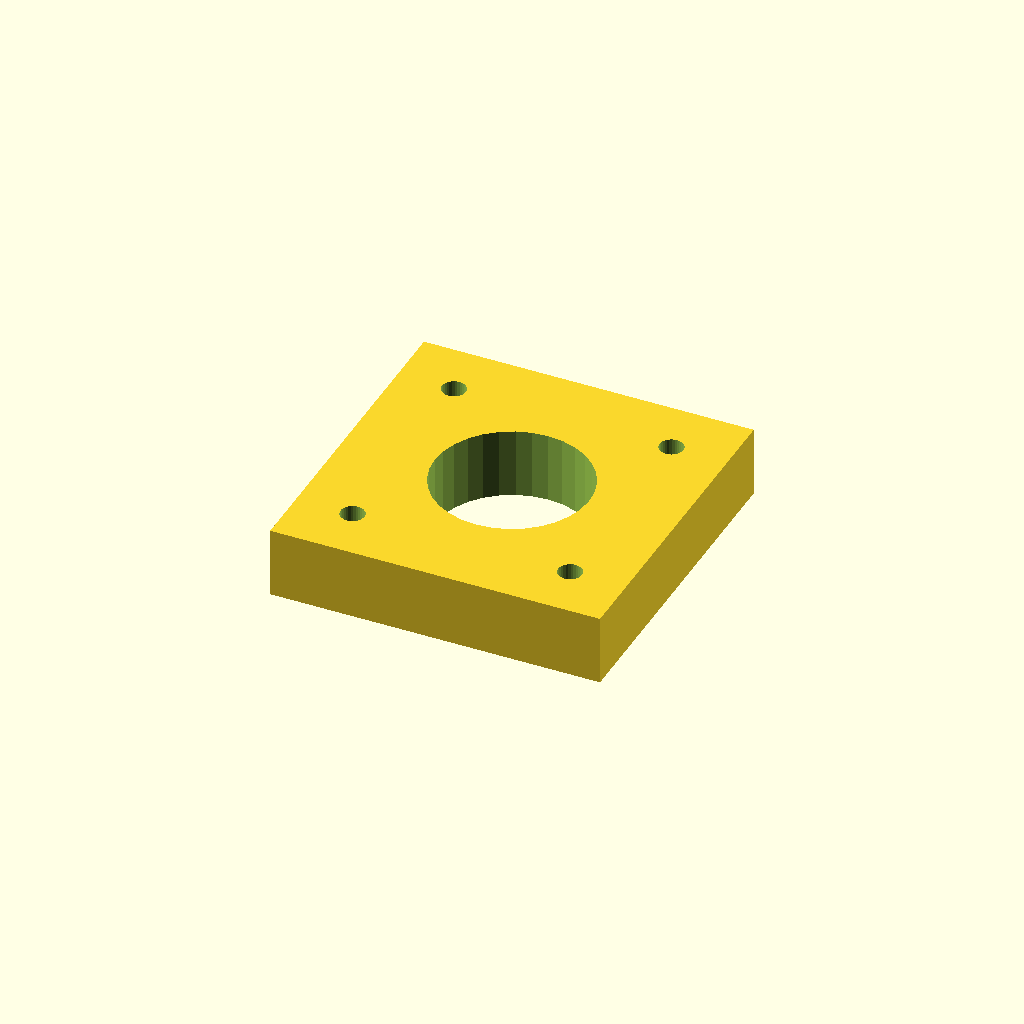
Cell 1: rendered with the file's own defaults.
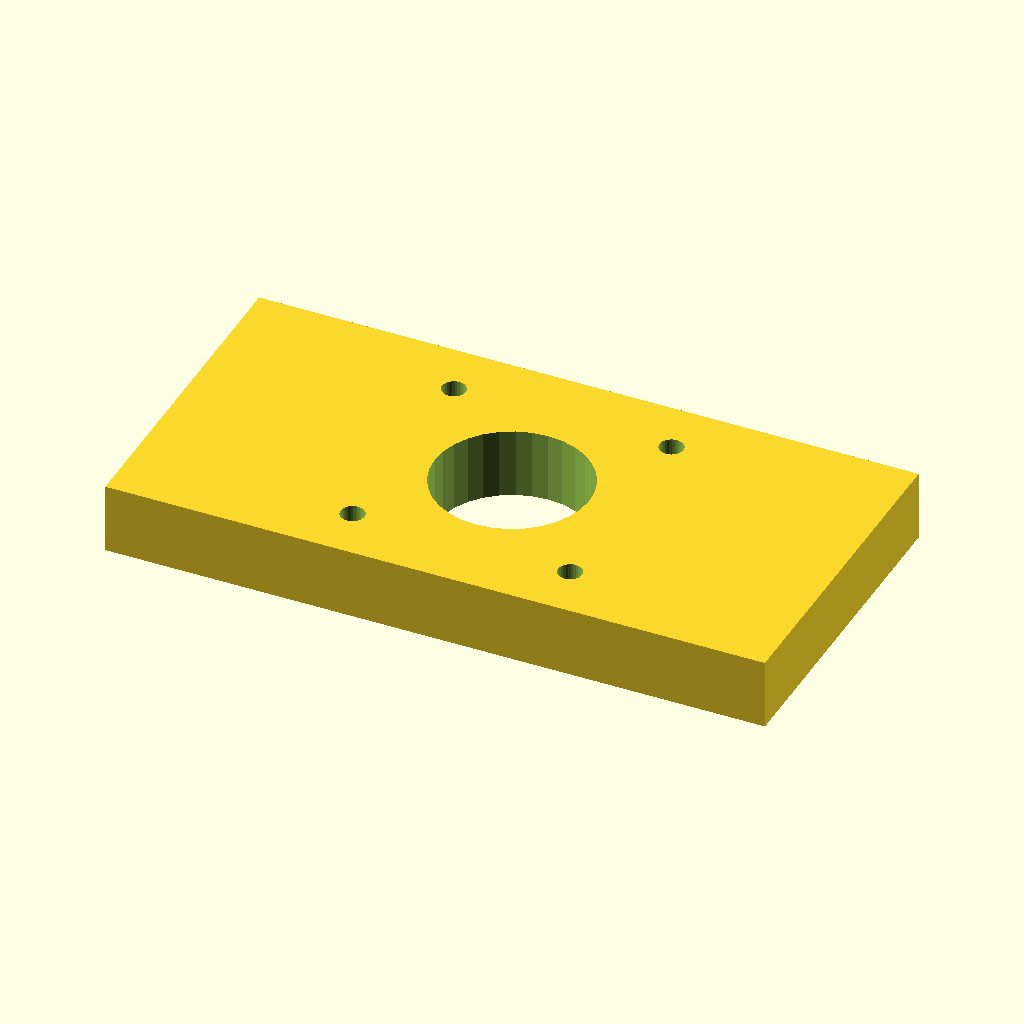
Cell 2 — mount_w set to 94, the other parameters unchanged.
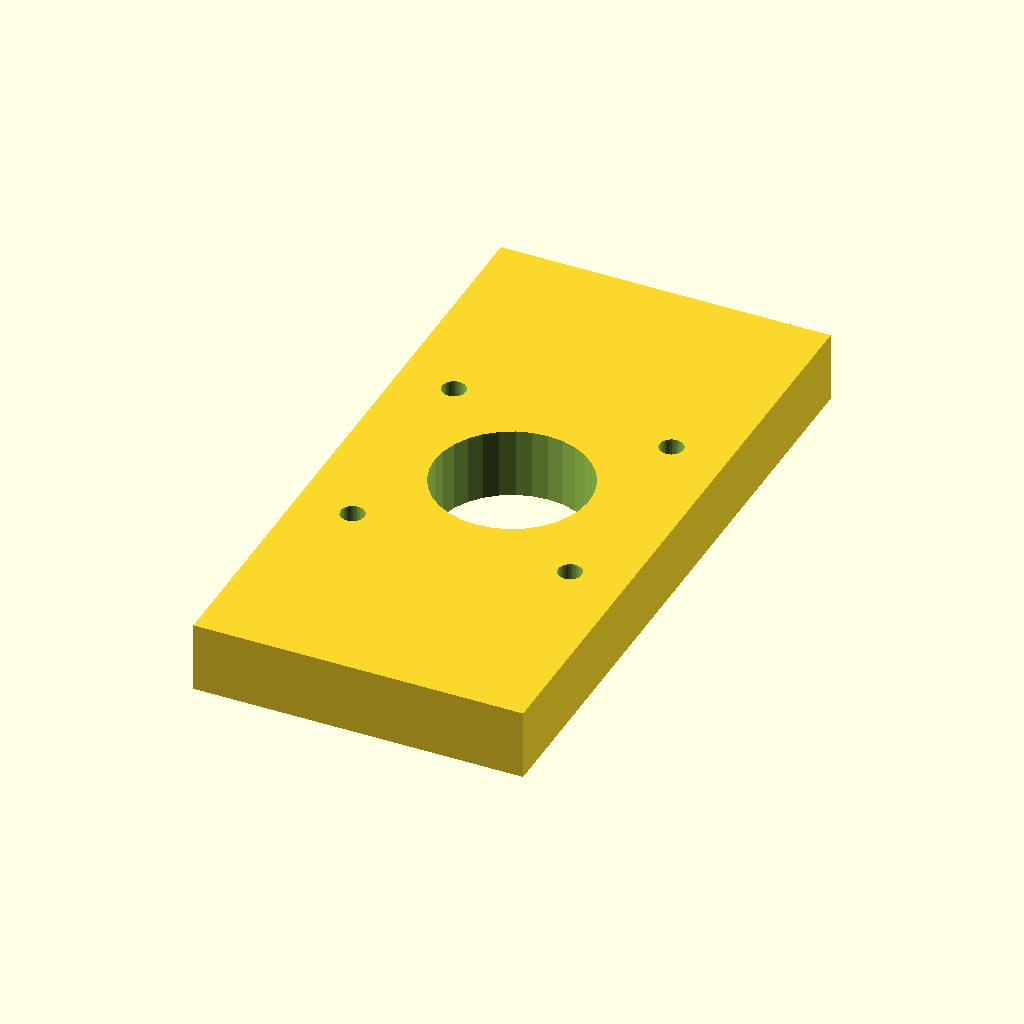
Cell 3: mount_d = 94 (everything else at default).
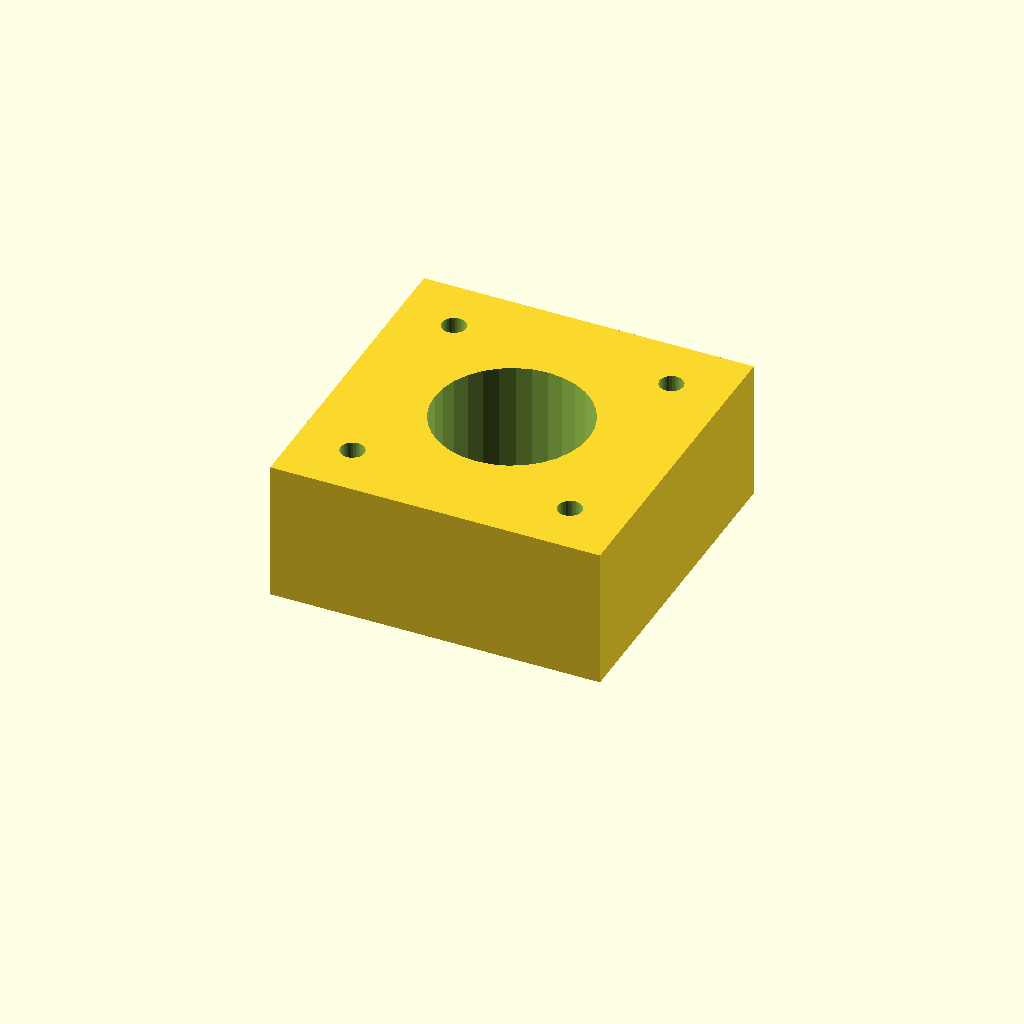
Cell 4 — mat_t set to 20, the other parameters unchanged.
All cells are drawn from one camera (rotation 55°, 0°, 25°, orthographic, colour scheme Cornfield), so only the parameter changes between them.
The OpenSCAD source (optional_data/data/gen2/motormounts/part_0018.scad):
$fn = 32;

// ----------------------------------------------------------------------
// Motor mount plate: NEMA17, 47 x 47 x 10 mm
// ----------------------------------------------------------------------

// --- parameters (mm) ---
mount_w = 47;             // plate length, X
mount_d = 47;             // plate width, Y
mat_t = 10;               // plate thickness
motor_pitch = 31;         // NEMA17 bolt spacing
motor_d = 3.4;            // NEMA17 screw clearance
center_bore = 22;         // pilot boss bore

module plate() {
  translate([-mount_w / 2, -mount_d / 2, 0]) cube([mount_w, mount_d, mat_t]);
}

module motor_holes() {
  for (sx = [-1, 1]) for (sy = [-1, 1])
    translate([sx * motor_pitch / 2, sy * motor_pitch / 2, -1])
      cylinder(h = mat_t + 2, d = motor_d);
}

difference() {
  union() {
    plate();
  }
  motor_holes();
  translate([0, 0, -1]) cylinder(h = mat_t + 2, d = center_bore);
}
Customizer parameters (derived from the source; name, type, default, range or options):
mount_w: number, default 47
mount_d: number, default 47
mat_t: number, default 10
motor_pitch: number, default 31
motor_d: number, default 3.4
center_bore: number, default 22
